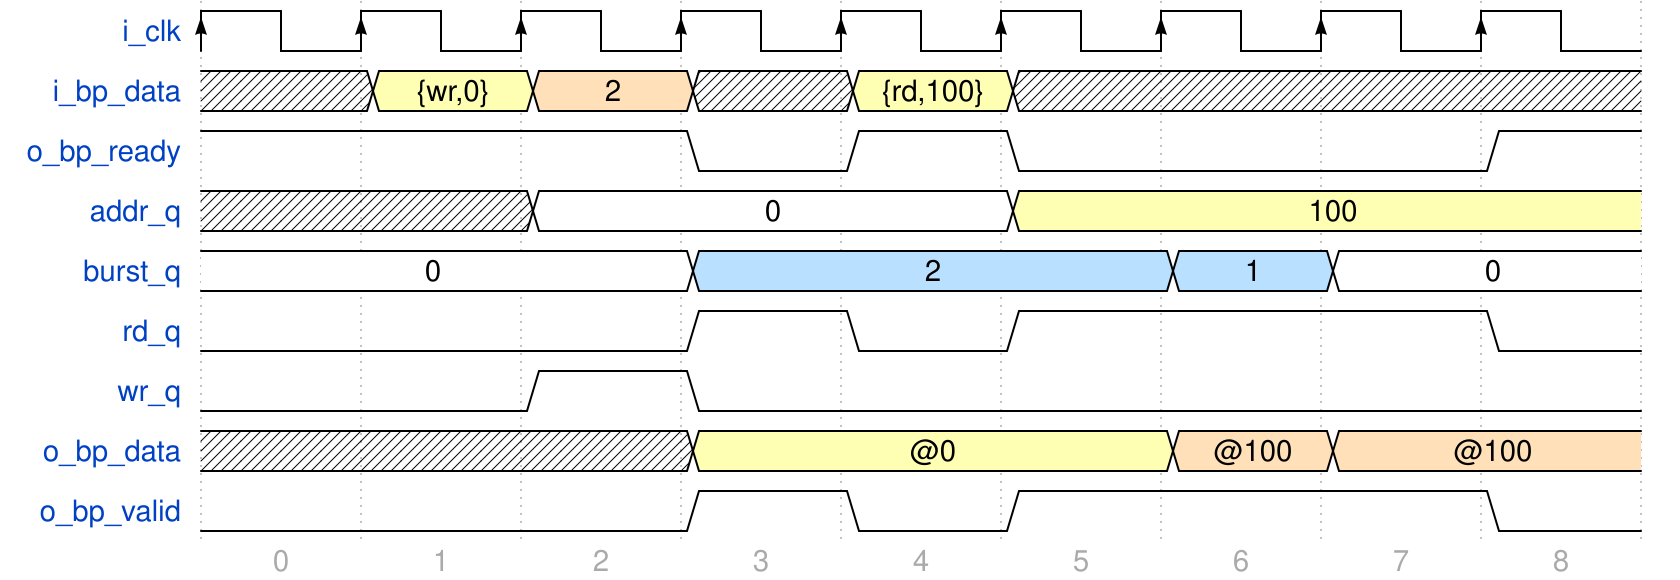

Give the WaveDrom (WaveJSON) description of this timing diagram.

{
"signal": [
  {"name": "i_clk",
   "wave": "P........"},

  {"name": "i_bp_data",
   "wave": "x34x3x...",
   "data": ["{wr,0}", "2", "{rd,100}"]},

  {"name": "o_bp_ready",
   "wave": "1..010..1"},

  {"name": "addr_q",
   "wave": "x.2..3...",
   "data": ["0", "100"]},

  {"name": "burst_q",
   "wave": "2..5..52.",
   "data": ["0", "2", "1", "0"]},

  {"name": "rd_q",
   "wave": "0..101..0"},

  {"name": "wr_q",
   "wave": "0.10....."},

  {"name": "o_bp_data",
   "wave": "x..3..44.",
   "data": ["@0", "@100", "@100"]},

  {"name": "o_bp_valid",
   "wave": "0..101..0"}
],

"foot": {"tock": 0},

"config": {"hscale": 2}
}
